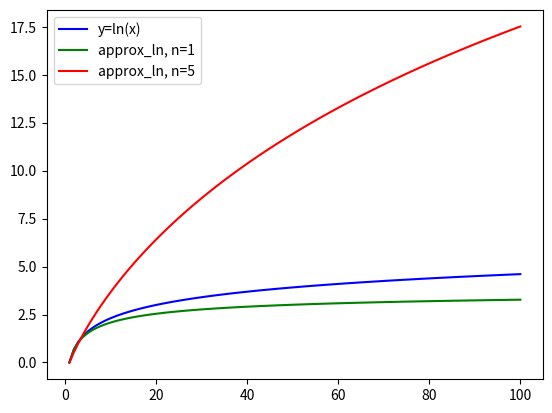
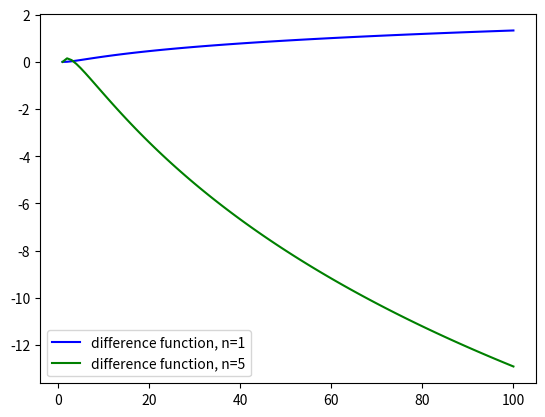
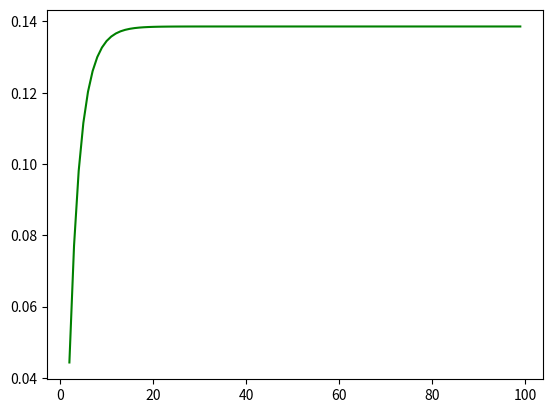

Reproduce these figures in Python, in order.
from numpy import *
from matplotlib.pyplot import *

#1
def approx_ln(x, n):                #this function will approximate the logarithm by n steps
    
    a_0 = (1+x)/2                   #the values that are given
    g_0 = sqrt(x)
    
    for i in range(n):              #as long as i is in range n, we have the following function
        a_0 = (a_0+g_0)/2           #we put the values a_0 and g_0 in the already given formula
        g_0 = sqrt(a_0 + g_0)
    return (x-1)/a_0                #we get a value after n iterations on a_0

#2
#Plot both functions, ln and approx_ln, in one plot. Do this for different values of n.
figure1, axis=subplots()
x = range(1, 101)                                   #the value of x is somewhere in the range of 1 to 100
y = log(x)                                          #y=ln(x)

axis.plot(x,y, color="blue", label='y=ln(x)')            #plot the function y=ln(x) and add a tittle
legend()
show()

x = range(1,101)                                      
y = []
for i in x:
    y.append(approx_ln(i,1))                        #here we plot our function approx_ln by appending it to the y axis

axis.plot(x,y, color="green", label='approx_ln, n=1')
legend()
show()

x = range(1,101)
y = []
for i in x:
    y.append(approx_ln(i,5))                        #to see what happens to the function if the value of n is different we change it to 5

axis.plot(x,y, color="red", label='approx_ln, n=5')
legend()
show()

#2.1
#Plot the difference of both functions in another plot. Do this for different values of n.

def difference(x,n):
    return log(x) - approx_ln(x, n)

figure2, axis1 = subplots()
x = range(1,101)
y = []
for i in x:
    y.append(difference(i,1))                        #n=1, 1 iteration

axis1.plot(x,y, color="blue", label='difference function, n=1')
legend()
show()

x = range(1,101)
y = []
for i in x:
    y.append(difference(i,5))                        #n=5

axis1.plot(x,y, color="green", label='difference function, n=5')
legend()
show()

#3
#Consider x = 1.41. Plot the absolut value of the error versus n.
figure3, axis2=subplots()

def error_func(x):
    return abs(log(1.41)-approx_ln(1.41,x))

x = range(2, 100)
y = []
for i in x:
    y.append(error_func(i))

axis2.plot(x,y, color="green")